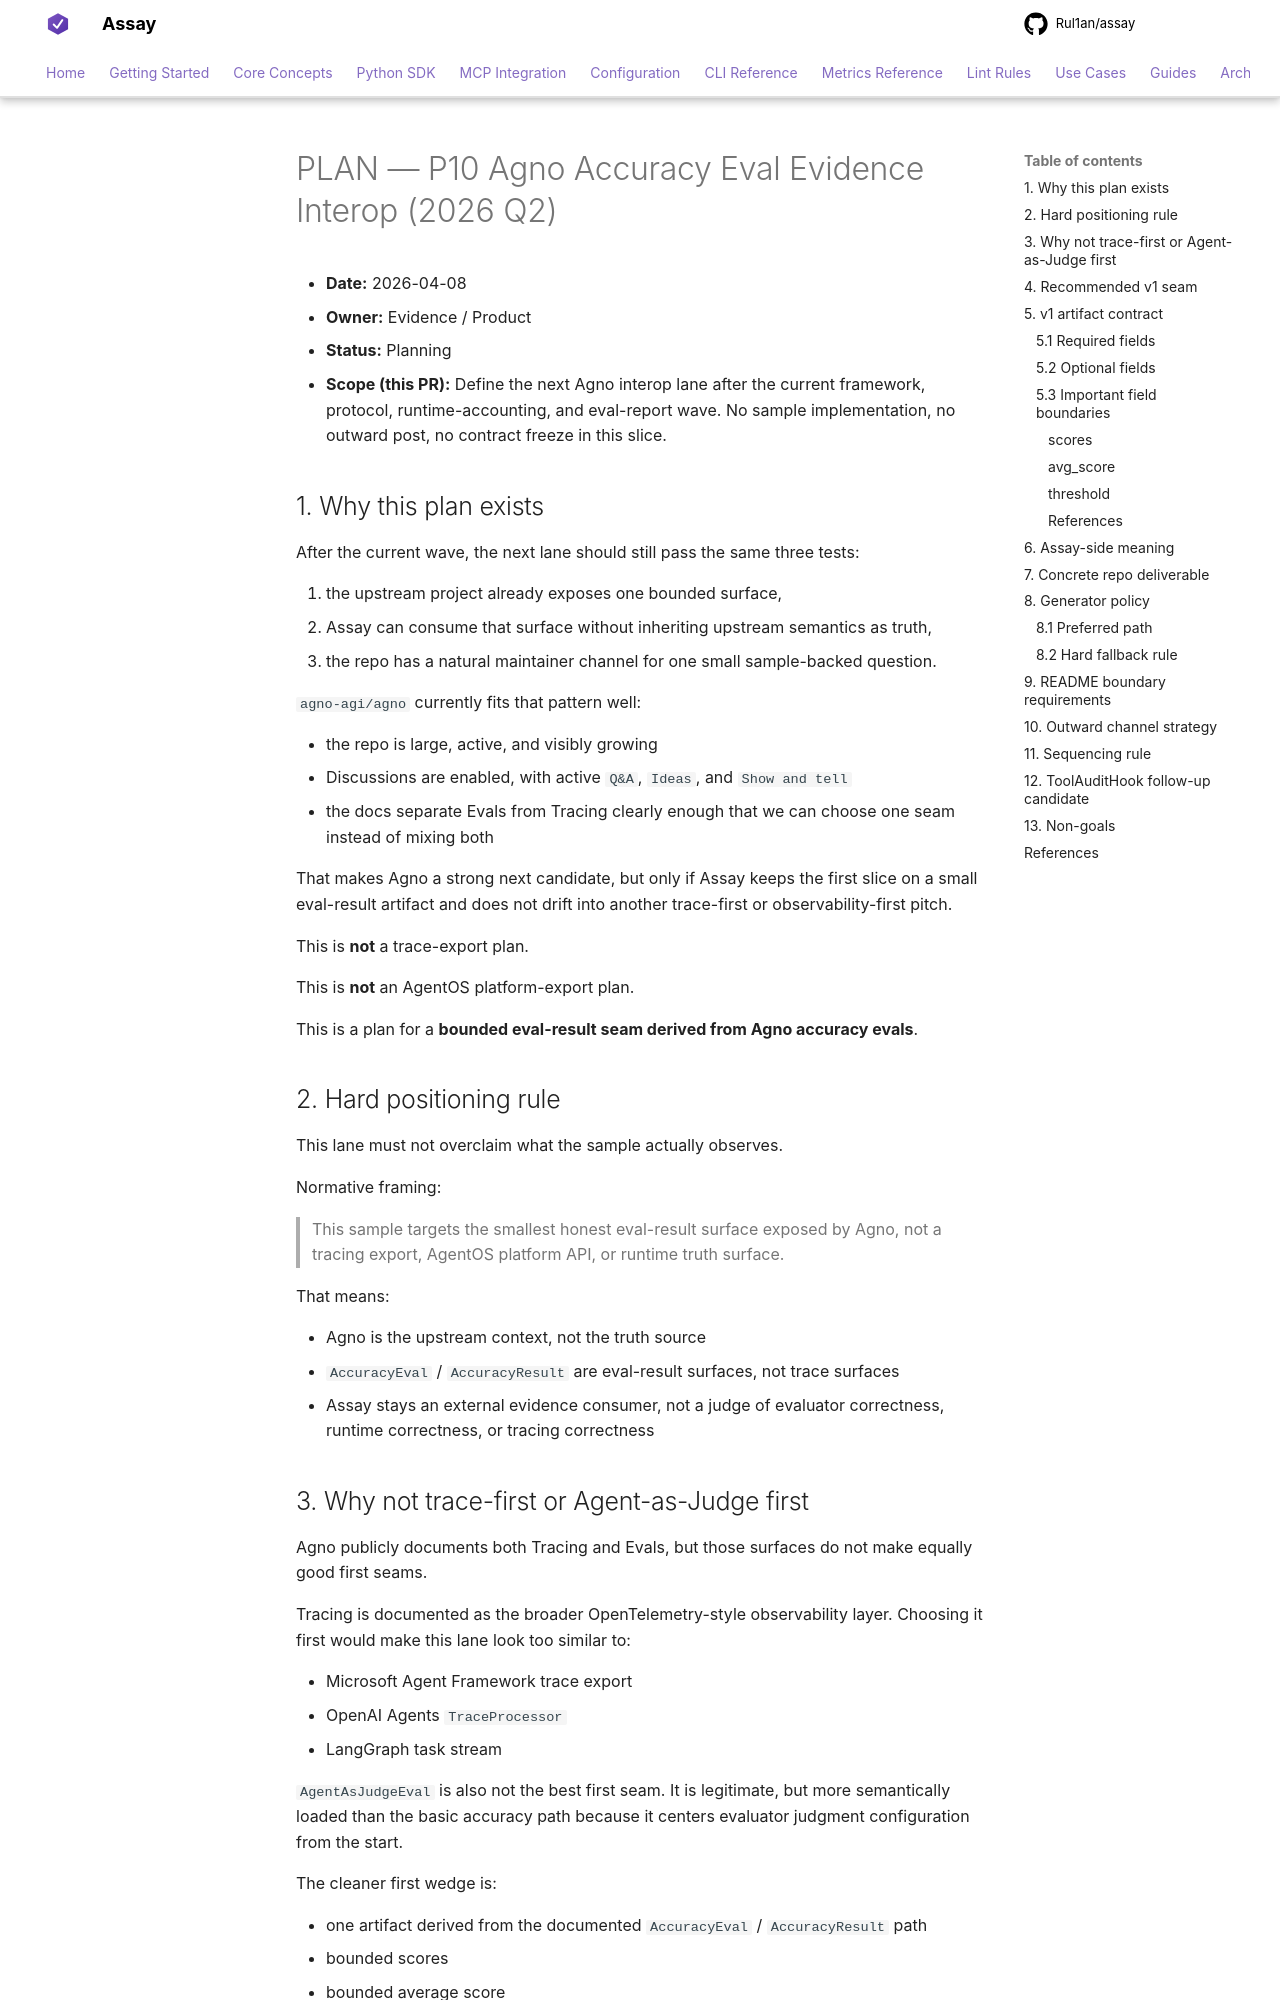

repository: Rul1an/assay · page: architecture/PLAN-P10-AGNO-ACCURACY-EVAL-EVIDENCE-2026q2/index.html · generator: mkdocs

# PLAN — P10 Agno Accuracy Eval Evidence Interop (2026 Q2)

- **Date:** 2026-04-08
- **Owner:** Evidence / Product
- **Status:** Planning
- **Scope (this PR):** Define the next Agno interop lane after the current
  framework, protocol, runtime-accounting, and eval-report wave. No sample
  implementation, no outward post, no contract freeze in this slice.

## 1. Why this plan exists

After the current wave, the next lane should still pass the same three tests:

1. the upstream project already exposes one bounded surface,
2. Assay can consume that surface without inheriting upstream semantics as truth,
3. the repo has a natural maintainer channel for one small sample-backed question.

`agno-agi/agno` currently fits that pattern well:

- the repo is large, active, and visibly growing
- Discussions are enabled, with active `Q&A`, `Ideas`, and `Show and tell`
- the docs separate Evals from Tracing clearly enough that we can choose one
  seam instead of mixing both

That makes Agno a strong next candidate, but only if Assay keeps the first
slice on a small eval-result artifact and does not drift into another
trace-first or observability-first pitch.

This is **not** a trace-export plan.

This is **not** an AgentOS platform-export plan.

This is a plan for a **bounded eval-result seam derived from Agno accuracy
evals**.

## 2. Hard positioning rule

This lane must not overclaim what the sample actually observes.

Normative framing:

> This sample targets the smallest honest eval-result surface exposed by Agno,
> not a tracing export, AgentOS platform API, or runtime truth surface.

That means:

- Agno is the upstream context, not the truth source
- `AccuracyEval` / `AccuracyResult` are eval-result surfaces, not trace surfaces
- Assay stays an external evidence consumer, not a judge of evaluator
  correctness, runtime correctness, or tracing correctness
